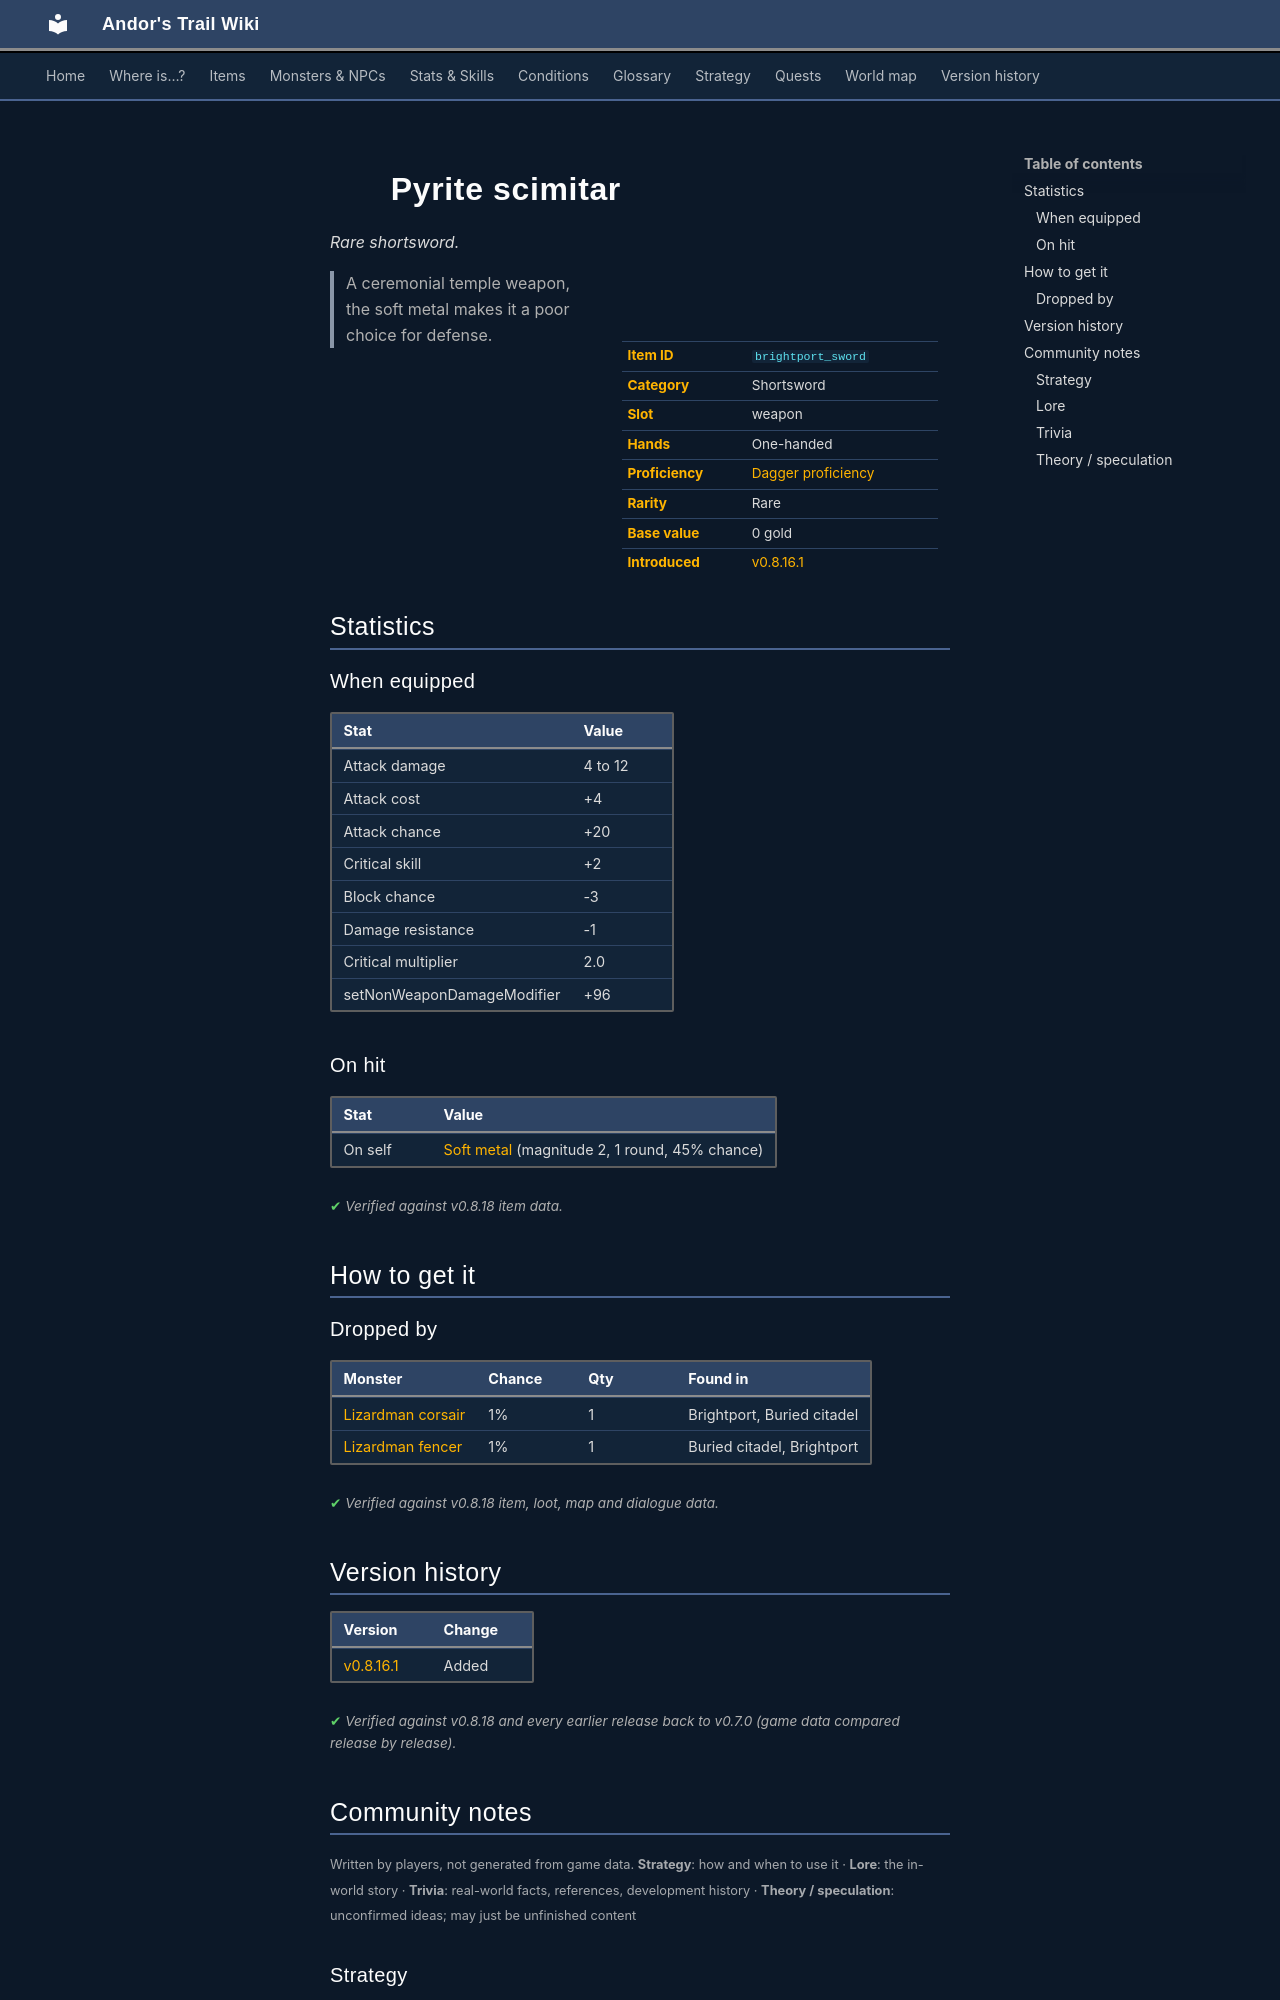

repository: asdfghjkl628/Andor-s-Trail-Wikiiii · page: items/brightport_sword/index.html · generator: mkdocs

---
description: "Pyrite scimitar is a rare shortsword in Andor's Trail (Attack damage 4 to 12, Attack cost +4, Attack chance +20, Critical skill +2). How to get it: monster drops. A ceremonial temple weapon, the soft metal makes it a poor choice for defense."
---

# ![](../assets/icons/items/items_phoenix01_59.png){ .sprite } Pyrite scimitar

*Rare shortsword.*

<div class="infobox" markdown>

<p class="ib-img"><img class="sprite" src="../../assets/icons/items/items_phoenix01_59.png" alt=""></p>

| | |
|---|---|
| **Item ID** | `brightport_sword` |
| **Category** | Shortsword |
| **Slot** | weapon |
| **Hands** | One-handed |
| **Proficiency** | [Dagger proficiency](../skills/weaponProficiencyDagger.md) |
| **Rarity** | Rare |
| **Base value** | 0 gold |
| **Introduced** | [v0.8.16.1](../versions/0.8.16.1.md) |

</div>

> A ceremonial temple weapon, the soft metal makes it a poor choice for defense.

## Statistics

### When equipped

| Stat | Value |
|---|---|
| Attack damage | 4 to 12 |
| Attack cost | +4 |
| Attack chance | +20 |
| Critical skill | +2 |
| Block chance | -3 |
| Damage resistance | -1 |
| Critical multiplier | 2.0 |
| setNonWeaponDamageModifier | +96 |

### On hit

| Stat | Value |
|---|---|
| On self | [Soft metal](../conditions/brightport_scimitar.md) (magnitude 2, 1 round, 45% chance) |

<p class="verified">Verified against v0.8.18 item data.</p>

## How to get it

### Dropped by

| Monster | Chance | Qty | Found in |
|---|---|---|---|
| [Lizardman corsair](../monsters/brightport_redlizard.md) | 1% | 1 | Brightport, Buried citadel |
| [Lizardman fencer](../monsters/brightport_redlizard2.md) | 1% | 1 | Buried citadel, Brightport |


<p class="verified">Verified against v0.8.18 item, loot, map and dialogue data.</p>


## Version history

| Version | Change |
|---|---|
| [v0.8.16.1](../versions/0.8.16.1.md) | Added |

<p class="verified">Verified against v0.8.18 and every earlier release back to v0.7.0 (game data compared release by release).</p>


## Community notes

<small>Written by players, not generated from game data. **Strategy**: how and when to use it · **Lore**: the in-world story · **Trivia**: real-world facts, references, development history · **Theory / speculation**: unconfirmed ideas; may just be unfinished content</small>

### Strategy

*No notes yet. Contributions are welcome: [add a note](https://github.com/asdfghjkl628/Andor-s-Trail-Wikiiii/new/main/notes/items?filename=brightport_sword.md&value=%23%23%20Strategy%0A%0A%3C%21--%20how%20and%20when%20to%20use%20it%20--%3E%0A%0A%23%23%20Lore%0A%0A%3C%21--%20the%20in-world%20story%20--%3E%0A%0A%23%23%20Trivia%0A%0A%3C%21--%20real-world%20facts%2C%20references%2C%20development%20history%20--%3E%0A%0A%23%23%20Theory%20/%20speculation%0A%0A%3C%21--%20unconfirmed%20ideas%3B%20may%20just%20be%20unfinished%20content%20--%3E%0A).*

### Lore

*No notes yet. Contributions are welcome: [add a note](https://github.com/asdfghjkl628/Andor-s-Trail-Wikiiii/new/main/notes/items?filename=brightport_sword.md&value=%23%23%20Strategy%0A%0A%3C%21--%20how%20and%20when%20to%20use%20it%20--%3E%0A%0A%23%23%20Lore%0A%0A%3C%21--%20the%20in-world%20story%20--%3E%0A%0A%23%23%20Trivia%0A%0A%3C%21--%20real-world%20facts%2C%20references%2C%20development%20history%20--%3E%0A%0A%23%23%20Theory%20/%20speculation%0A%0A%3C%21--%20unconfirmed%20ideas%3B%20may%20just%20be%20unfinished%20content%20--%3E%0A).*

### Trivia

*No notes yet. Contributions are welcome: [add a note](https://github.com/asdfghjkl628/Andor-s-Trail-Wikiiii/new/main/notes/items?filename=brightport_sword.md&value=%23%23%20Strategy%0A%0A%3C%21--%20how%20and%20when%20to%20use%20it%20--%3E%0A%0A%23%23%20Lore%0A%0A%3C%21--%20the%20in-world%20story%20--%3E%0A%0A%23%23%20Trivia%0A%0A%3C%21--%20real-world%20facts%2C%20references%2C%20development%20history%20--%3E%0A%0A%23%23%20Theory%20/%20speculation%0A%0A%3C%21--%20unconfirmed%20ideas%3B%20may%20just%20be%20unfinished%20content%20--%3E%0A).*
